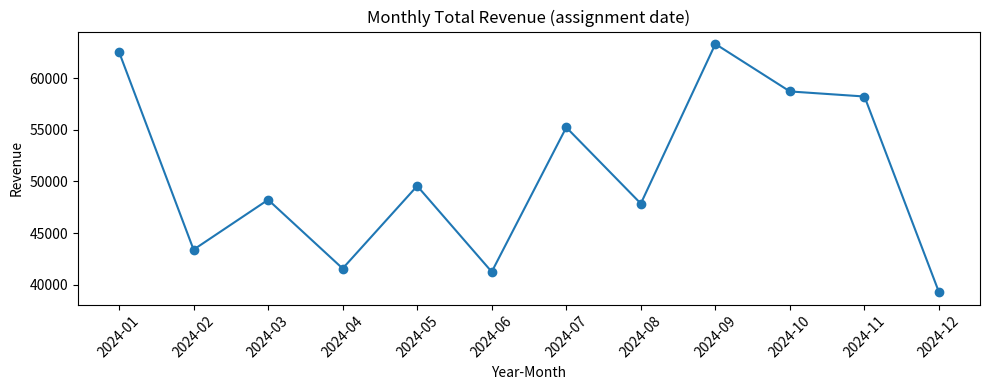
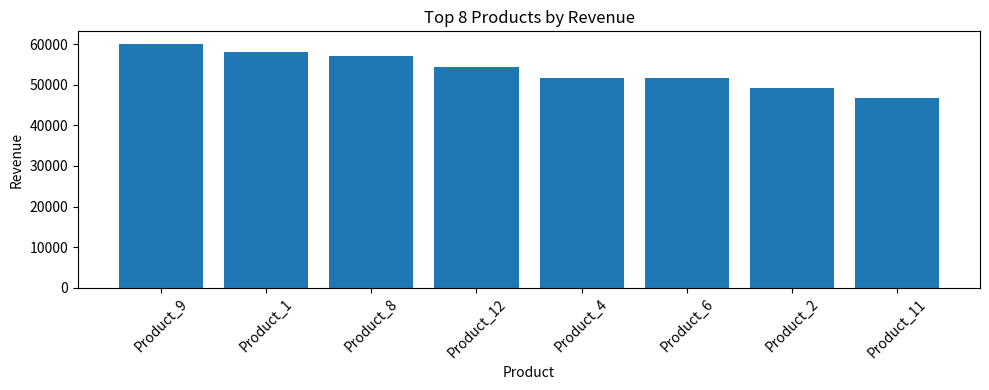
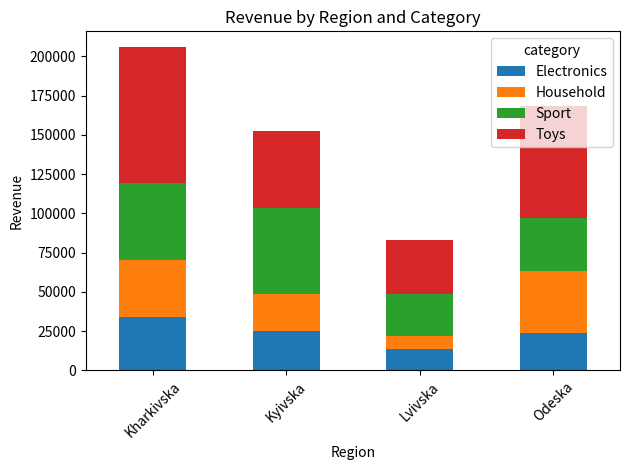

Source code (Python) for these figures, in order: (Note: this script raises an exception after producing the figures.)
import pandas as pd
import numpy as np
import matplotlib.pyplot as plt
from datetime import datetime, timedelta
import os

# Helper from environment (available in python_user_visible) to show DataFrames nicely
def display_dataframe_to_user(name, dataframe):
    print(f"=== {name} ===")
    print(dataframe)

np.random.seed(42)

# ---------------------- Simulate source (Access) tables ----------------------
n_products = 12
n_employees = 8
n_orders = 400

# Products table (includes Brand and Category)
brands = ["Acme", "Zenith", "Orion", "Nova"]
categories = ["Electronics", "Household", "Sport", "Toys"]
products = pd.DataFrame({
    "product_id": range(1, n_products+1),
    "product_name": [f"Product_{i}" for i in range(1, n_products+1)],
    "brand": np.random.choice(brands, n_products),
    "category": np.random.choice(categories, n_products),
})

# Employees table (LastName, City, Region, Country)
cities = ["Kyiv", "Lviv", "Odesa", "Kharkiv", "Dnipro"]
regions = ["Kyivska", "Lvivska", "Odeska", "Kharkivska", "Dnipropetrovska"]
countries = ["Ukraine", "Poland", "Germany"]
employees = pd.DataFrame({
    "employee_id": range(1, n_employees+1),
    "last_name": [f"Surname_{i}" for i in range(1, n_employees+1)],
    "city": np.random.choice(cities, n_employees),
    "region": np.random.choice(regions, n_employees),
    "country": np.random.choice(countries, n_employees),
})

# Orders table with order_date and assigned employee
start_date = datetime(2024, 1, 1)
orders = pd.DataFrame({
    "order_id": range(1, n_orders+1),
    "order_date": [start_date + timedelta(days=int(x)) for x in np.random.exponential(scale=120, size=n_orders).cumsum() % 365],
    "employee_id": np.random.choice(employees["employee_id"], n_orders),
    # Could include customer info if needed
})

# OrderDetails table linking orders and products with quantity and unit price
order_details_rows = []
for oid in orders["order_id"]:
    # each order has 1..4 line items
    for _ in range(np.random.randint(1,5)):
        pid = int(np.random.choice(products["product_id"]))
        qty = int(np.random.poisson(2) + 1)  # mostly small quantities
        unit_price = float(np.round(np.random.uniform(10, 400), 2))
        order_details_rows.append({"order_id": oid, "product_id": pid, "quantity": qty, "unit_price": unit_price})

order_details = pd.DataFrame(order_details_rows)

# ---------------------- Build star schema (fact + dimensions) ----------------------
# Fact: fact_order_lines (one row per order detail) with measures: quantity, unit_price, total_price
fact = order_details.merge(orders, on="order_id", how="left").merge(products, on="product_id", how="left").merge(employees, on="employee_id", how="left")
fact["total_price"] = fact["quantity"] * fact["unit_price"]

# Date dimension: expand date parts and an 'assignment date' perspective (order_date is the 'date of assignment')
date_dim = (
    fact[["order_date"]]
    .drop_duplicates()
    .assign(
        date = lambda df: df["order_date"].dt.date,
        year = lambda df: df["order_date"].dt.year,
        quarter = lambda df: df["order_date"].dt.quarter,
        month = lambda df: df["order_date"].dt.month,
        month_name = lambda df: df["order_date"].dt.strftime("%b"),
        day = lambda df: df["order_date"].dt.day,
        weekday = lambda df: df["order_date"].dt.day_name(),
    )
    .reset_index(drop=True)
)

# Product dimension
product_dim = products.copy()

# Employee dimension
employee_dim = employees.copy()

# Show shapes and a small sample of each table
meta = {
    "products": products.shape,
    "employees": employees.shape,
    "orders": orders.shape,
    "order_details": order_details.shape,
    "fact_order_lines": fact.shape,
    "date_dim": date_dim.shape,
    "product_dim": product_dim.shape,
    "employee_dim": employee_dim.shape,
}

print("Star schema objects and shapes:")
for k, v in meta.items():
    print(f" - {k}: {v}")

# Display main tables to the user (if display helper available)
if display_dataframe_to_user:
    display_dataframe_to_user("Products (dimension)", products.head(50))
    display_dataframe_to_user("Employees (dimension)", employees.head(50))
    display_dataframe_to_user("Orders (source)", orders.head(50))
    display_dataframe_to_user("Order details (source)", order_details.head(50))
    display_dataframe_to_user("Fact - order lines (fact table)", fact.head(200))
else:
    # Fallback printing small previews
    print("\nProducts (dimension) sample:")
    print(products.head())
    print("\nEmployees (dimension) sample:")
    print(employees.head())
    print("\nFact sample:")
    print(fact.head())

# ---------------------- OLAP-like aggregations (pivot tables) ----------------------
# 1) Aggregate price and quantity by order assignment date (year-month) and brand
fact["year"] = fact["order_date"].dt.year
fact["month"] = fact["order_date"].dt.month
fact["year_month"] = fact["order_date"].dt.to_period("M").astype(str)

agg_brand_time = fact.groupby(["year_month", "brand"]).agg(total_quantity=("quantity", "sum"), total_revenue=("total_price", "sum")).reset_index()

# 2) Aggregate by product category and employee (last name)
agg_category_employee = fact.groupby(["category", "last_name"]).agg(total_quantity=("quantity", "sum"), total_revenue=("total_price", "sum")).reset_index()

# 3) Aggregate by employee location (city, region, country) and month
agg_employee_loc_time = fact.groupby(["year_month", "city", "region", "country"]).agg(total_quantity=("quantity", "sum"), total_revenue=("total_price", "sum")).reset_index()

# Display aggregates
if display_dataframe_to_user:
    display_dataframe_to_user("Agg by Year-Month and Brand", agg_brand_time.head(200))
    display_dataframe_to_user("Agg by Category and Employee", agg_category_employee.head(200))
    display_dataframe_to_user("Agg by Employee Location and Month", agg_employee_loc_time.head(200))
else:
    print("\nAgg by Year-Month and Brand sample:")
    print(agg_brand_time.head())
    print("\nAgg by Category and Employee sample:")
    print(agg_category_employee.head())

# ---------------------- Pivot-like views (analogs of OLAP slicing/dicing) ----------------------
# Example pivot: pivot table where rows = year_month, columns = brand, values = total_revenue
pivot_revenue_brand = agg_brand_time.pivot(index="year_month", columns="brand", values="total_revenue").fillna(0)
pivot_quantity_brand = agg_brand_time.pivot(index="year_month", columns="brand", values="total_quantity").fillna(0)

if display_dataframe_to_user:
    display_dataframe_to_user("Pivot - Revenue by YearMonth x Brand", pivot_revenue_brand.reset_index().head(200))
    display_dataframe_to_user("Pivot - Quantity by YearMonth x Brand", pivot_quantity_brand.reset_index().head(200))
else:
    print("\nPivot - Revenue by YearMonth x Brand (sample):")
    print(pivot_revenue_brand.head())

# ---------------------- Charts ----------------------
# Chart 1: Monthly total revenue (line chart)
monthly_revenue = fact.groupby("year_month").agg(month_revenue=("total_price", "sum")).reset_index().sort_values("year_month")
plt.figure(figsize=(10,4))
plt.plot(monthly_revenue["year_month"], monthly_revenue["month_revenue"], marker='o')
plt.title("Monthly Total Revenue (assignment date)")
plt.xlabel("Year-Month")
plt.ylabel("Revenue")
plt.xticks(rotation=45)
plt.tight_layout()
plt.show()

# Chart 2: Top 8 products by revenue (bar chart)
top_products = fact.groupby(["product_id", "product_name"]).agg(revenue=("total_price", "sum")).reset_index().sort_values("revenue", ascending=False).head(8)
plt.figure(figsize=(10,4))
plt.bar(top_products["product_name"], top_products["revenue"])
plt.title("Top 8 Products by Revenue")
plt.xlabel("Product")
plt.ylabel("Revenue")
plt.xticks(rotation=45)
plt.tight_layout()
plt.show()

# Chart 3: Revenue by Category and Employee region (stacked bar)
cat_region = fact.groupby(["category", "region"]).agg(revenue=("total_price", "sum")).reset_index()
pivot_cat_region = cat_region.pivot(index="region", columns="category", values="revenue").fillna(0)
plt.figure(figsize=(10,4))
pivot_cat_region.plot(kind="bar", stacked=True, legend=True)
plt.title("Revenue by Region and Category")
plt.xlabel("Region")
plt.ylabel("Revenue")
plt.xticks(rotation=45)
plt.tight_layout()
plt.show()

# Save results to CSV for the user to inspect / import into icCube later
out_dir = "/mnt/data/olap_example_outputs"
os.makedirs(out_dir, exist_ok=True)
pivot_revenue_brand.reset_index().to_csv(os.path.join(out_dir, "pivot_revenue_brand.csv"), index=False)
agg_category_employee.to_csv(os.path.join(out_dir, "agg_category_employee.csv"), index=False)
agg_employee_loc_time.to_csv(os.path.join(out_dir, "agg_employee_loc_time.csv"), index=False)

print(f"\nSaved sample output CSVs to: {out_dir}")
print("If you have your Access DB (.accdb or .mdb), you can replace the simulated tables by loading them (see comments in code).")
